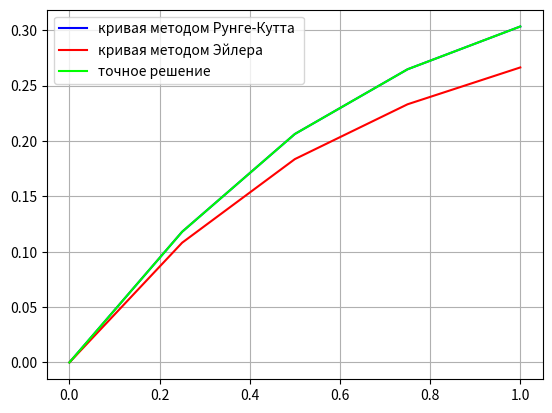

Source code (Python):
import math
from scipy.integrate import odeint
import numpy
from matplotlib import pylab
a = 0
b = 1
y0 = 0
epsilon = 0.0001


def f(y, x):
    return (0.5*(1-y**2))/((1+1.5)*(x**2)+(y**2)+1)

def runge_kutta(x, step):
    if x <= a:
        return y0
    prev_x = x - step
    prev_y = runge_kutta(prev_x, step)
    F1 = f(prev_y, prev_x)
    F2 = f(prev_y + (step / 2) * F1, prev_x + step / 2)
    F3 = f(prev_y + (step / 2) * F2, prev_x + step / 2)
    F4 = f(prev_y + step * F3, x)
    return prev_y + step * (F1 + 2 * F2 + 2 * F3 + F4) / 6
    
def find_step(epsilon):
    h0 = epsilon ** (1/4)
    n = int((b - a) // h0)
    if n % 2 != 0 :
        n += 1
    while check_step(n, epsilon):
        n = n // 4 * 2
    while not check_step(n, epsilon):
        n += 2
    return (b - a) / n

def check_step(n, epsilon):
    h = (b - a) / n     
    y2 = runge_kutta(a + 2 * h, h)
    y2e = runge_kutta(a + 2 * h, h * 2)
    eps = (1/15) * abs(y2 - y2e)
    return eps < epsilon

step = find_step(epsilon)
print("Шаг интегрирования: ", step)

def accurate_solution(x):
    sol = odeint(f, y0, [a, x])
    return sol[1][0]

def show_curve(method, step, text):
    pylab.cla()
    xlist = numpy.arange(a, b + step, step)
    ylist = []
    x = a
    while x <= b:
        r = method(x, step)
        ylist.append(r)
        x += step
    pylab.plot (xlist, ylist, label = text)
    print(f"Методом Рунге-Кутта: {ylist}")
    pylab.grid(True)
    pylab.legend()
    pylab.savefig("1.png")
    ylist2 = ylist
    ylist = []
    x = a
    while x <= b:
        r = accurate_solution(x)
        ylist.append(r)
        x += step
    pylab.cla()
    pylab.plot (xlist, ylist, label = "Точное решение")
    print(f"Точное решение: {ylist}")
    pylab.grid(True)
    pylab.legend()
    pylab.savefig("2.png")
    rez = []

show_curve(runge_kutta, step, "кривая методом Рунге-Кутта")

def euler(x, step):
    if x <= a:
        return y0
    prev = euler(x - step, step)
    return prev + step * f(prev, x)

xlist = numpy.arange(a, b + step, step)
runge_kutta_points = []
euler_points = []
accurate_solution_points = []
x = a
while x <= b:
    r = runge_kutta(x, step)
    r1 = euler(x, step)
    r2 = accurate_solution(x)
    runge_kutta_points.append(r)
    euler_points.append(r1)
    accurate_solution_points.append(r2)
    x += step

print(f"Методом Эйлера: {euler_points}")
rez = []
for item in range(len(euler_points)):
    rez.append(abs(euler_points[item]-runge_kutta_points[item]))
print(f"Погрешность между зачениями: {rez}")
pylab.cla()
pylab.plot (xlist, runge_kutta_points,label = "кривая методом Рунге-Кутта ", color = (0, 0, 1))
pylab.plot (xlist, euler_points,label = "кривая методом Эйлера", color = (1, 0, 0))
pylab.plot (xlist, accurate_solution_points,label = "точное решение", color = (0, 1, 0))
pylab.grid(True)
pylab.legend()
pylab.savefig("combine.png")

